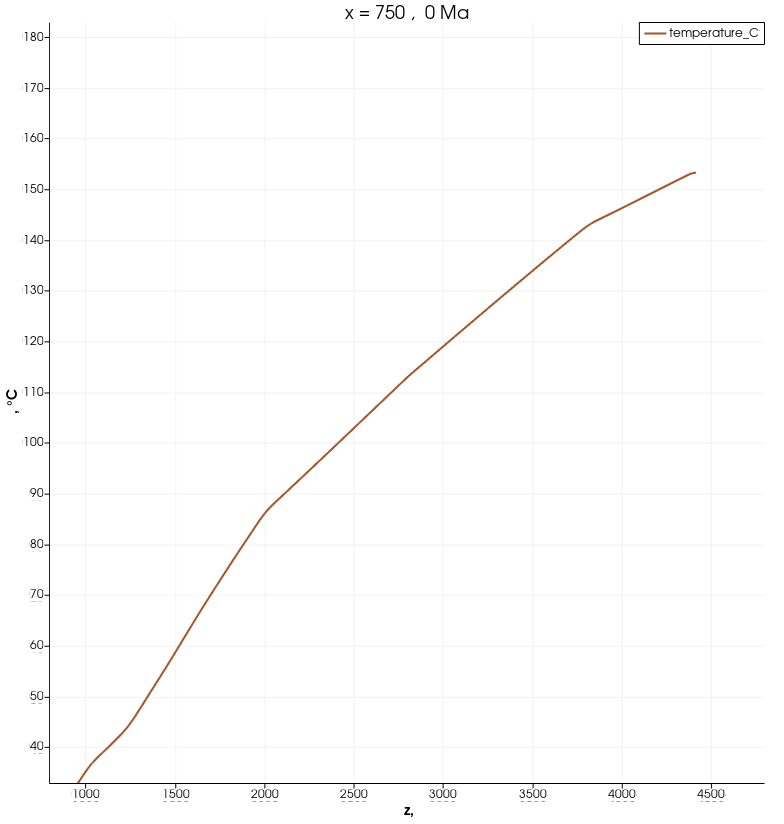

The data file committed next to this chart (first rows):
profile_depth_m, temperature_C, vtkValidPointMask, arc_length, Points:0, Points:1, Points:2
nan, nan, 0, 0, 750, -450, 0
nan, nan, 0, 10, 750, -460, 0
nan, nan, 0, 20, 750, -470, 0
nan, nan, 0, 30, 750, -480, 0
nan, nan, 0, 40, 750, -490, 0
nan, nan, 0, 50, 750, -500, 0
nan, nan, 0, 60, 750, -510, 0
nan, nan, 0, 70, 750, -520, 0
nan, nan, 0, 80, 750, -530, 0
540, 17.14, 1, 90, 750, -540, 0
550, 17.25, 1, 100, 750, -550, 0
560, 17.35, 1, 110, 750, -560, 0
570, 17.45, 1, 120, 750, -570, 0
580, 17.63, 1, 130, 750, -580, 0
590, 17.81, 1, 140, 750, -590, 0
600, 17.98, 1, 150, 750, -600, 0
610, 18.21, 1, 160, 750, -610, 0
620, 18.49, 1, 170, 750, -620, 0
630, 18.77, 1, 180, 750, -630, 0
640, 19.05, 1, 190, 750, -640, 0
650, 19.38, 1, 200, 750, -650, 0
660, 19.72, 1, 210, 750, -660, 0
670, 20.05, 1, 220, 750, -670, 0
680, 20.41, 1, 230, 750, -680, 0
690, 20.78, 1, 240, 750, -690, 0
700, 21.16, 1, 250, 750, -700, 0
710, 21.54, 1, 260, 750, -710, 0
720, 21.94, 1, 270, 750, -720, 0
730, 22.35, 1, 280, 750, -730, 0
740, 22.75, 1, 290, 750, -740, 0
750, 23.18, 1, 300, 750, -750, 0
760, 23.61, 1, 310, 750, -760, 0
770, 24.04, 1, 320, 750, -770, 0
780, 24.47, 1, 330, 750, -780, 0
790, 24.93, 1, 340, 750, -790, 0
800, 25.38, 1, 350, 750, -800, 0
810, 25.83, 1, 360, 750, -810, 0
820, 26.3, 1, 370, 750, -820, 0
830, 26.77, 1, 380, 750, -830, 0
840, 27.24, 1, 390, 750, -840, 0
850, 27.72, 1, 400, 750, -850, 0
860, 28.21, 1, 410, 750, -860, 0
870, 28.7, 1, 420, 750, -870, 0
880, 29.19, 1, 430, 750, -880, 0
890, 29.68, 1, 440, 750, -890, 0
900, 30.19, 1, 450, 750, -900, 0
910, 30.7, 1, 460, 750, -910, 0
920, 31.2, 1, 470, 750, -920, 0
930, 31.72, 1, 480, 750, -930, 0
940, 32.24, 1, 490, 750, -940, 0
950, 32.76, 1, 500, 750, -950, 0
960, 33.29, 1, 510, 750, -960, 0
970, 33.82, 1, 520, 750, -970, 0
980, 34.35, 1, 530, 750, -980, 0
990, 34.88, 1, 540, 750, -990, 0
1000, 35.37, 1, 550, 750, -1000, 0
1010, 35.86, 1, 560, 750, -1010, 0
1020, 36.34, 1, 570, 750, -1020, 0
1030, 36.77, 1, 580, 750, -1030, 0
1040, 37.15, 1, 590, 750, -1040, 0
... 341 more rows
